2-way image classification set "splits" from GitHub (meetarora19/LiverAI); label vocabulary: normal, tumor.

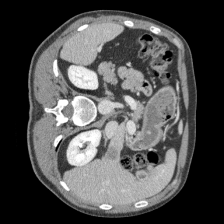
Label: tumor

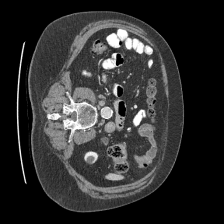
Label: normal

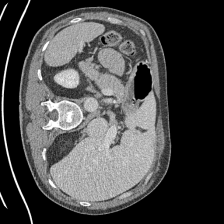
Label: tumor

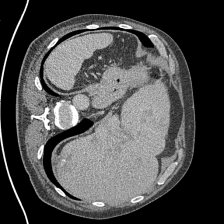
Label: tumor

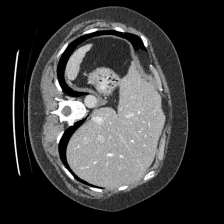
Label: normal

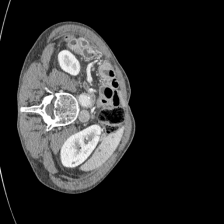
Label: normal
